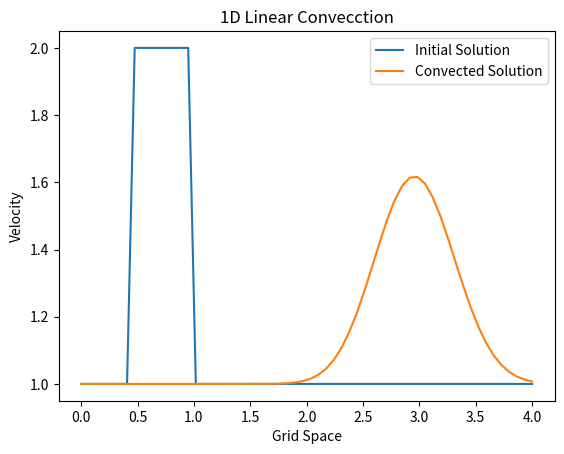

Source code (Python):
import numpy                                                                #here we load numpy library that provides a bunch of useful matrix operations akin to MATLAB
from matplotlib import pyplot                                               #2D plotting library that we will use to plot our results



nx = 60                  #grip point
dx = 4 / (nx -1)         #distance between 2 nodes
nt = 90                  #number of timesteps
dt = 0.025               #amount of timestep each time the wave covers
c = 1                    #wavespeed 

#innitial condition

u = numpy.ones(nx)                #u = 1 across all grid points
u[int(0.5/dx):int(1/dx+1)] = 2    #u = 2 from x = 0.5 to 1, Square Profile
print(u)

pyplot.plot(numpy.linspace(0, 4, nx), u, label='Initial Solution')

#discritization

un = numpy.ones(nx)                                       #initialize a temporary array, un is solution for next time step

for n in range(nt):                                       #time marching
    un = u.copy()                                         
    for i in range(1, nx):                                #Space marching
        u[i] = un[i] - c*dt/dx*(un[i] - un[i - 1])        #Backward Differnece Scheme



print(u)
pyplot.plot(numpy.linspace(0, 4, nx), u, label='Convected Solution')
pyplot.title('1D Linear Convecction')
pyplot.xlabel('Grid Space')
pyplot.ylabel('Velocity')

pyplot.legend()
pyplot.show()

